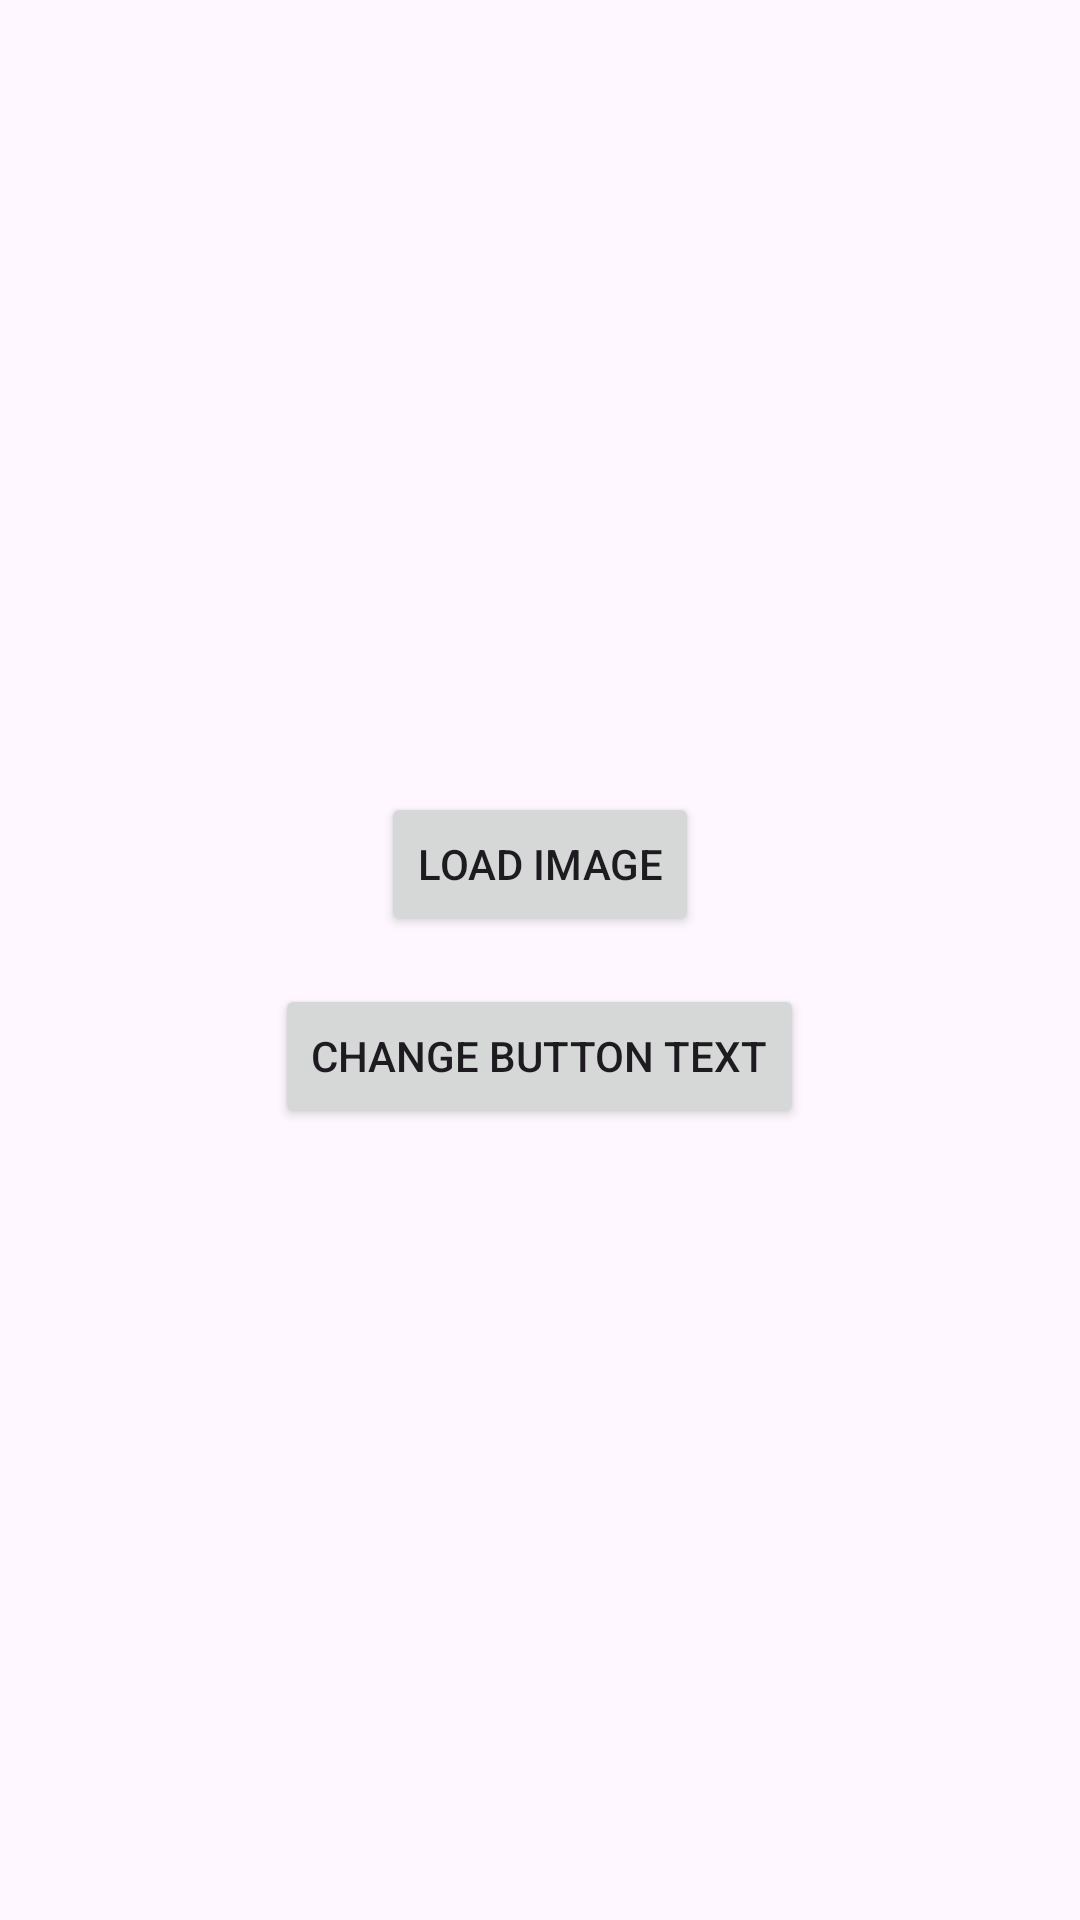

Android layout source for this screen:
<!-- AndroidManifest.xml: application theme Theme.Homework23 -->
<!-- res/layout/fragment_first.xml -->
<?xml version="1.0" encoding="utf-8"?>
<FrameLayout xmlns:android="http://schemas.android.com/apk/res/android"
    xmlns:tools="http://schemas.android.com/tools"
    android:layout_width="match_parent"
    android:layout_height="match_parent"
    android:orientation="vertical"
    tools:context=".FirstFragment">

    <ImageView
        android:id="@+id/ivPicture"
        android:layout_width="match_parent"
        android:layout_height="wrap_content"
        android:layout_gravity="top|center" />

    <Button
        android:id="@+id/btnLoadImage"
        android:text="Load image"
        android:layout_width="wrap_content"
        android:layout_height="wrap_content"
        android:layout_gravity="center"
        android:layout_marginBottom="32dp" />


    <Button
        android:id="@+id/btnChangeText"
        android:text="Change button text"
        android:layout_width="wrap_content"
        android:layout_height="wrap_content"
        android:layout_gravity="center"
        android:layout_marginTop="32dp" />

</FrameLayout>
<!-- resources referenced by this layout -->
<resources>
  <style name="Theme.Homework23" parent="Base.Theme.Homework23" />
  <style name="Base.Theme.Homework23" parent="Theme.Material3.DayNight.NoActionBar">
          
          
      </style>
</resources>
